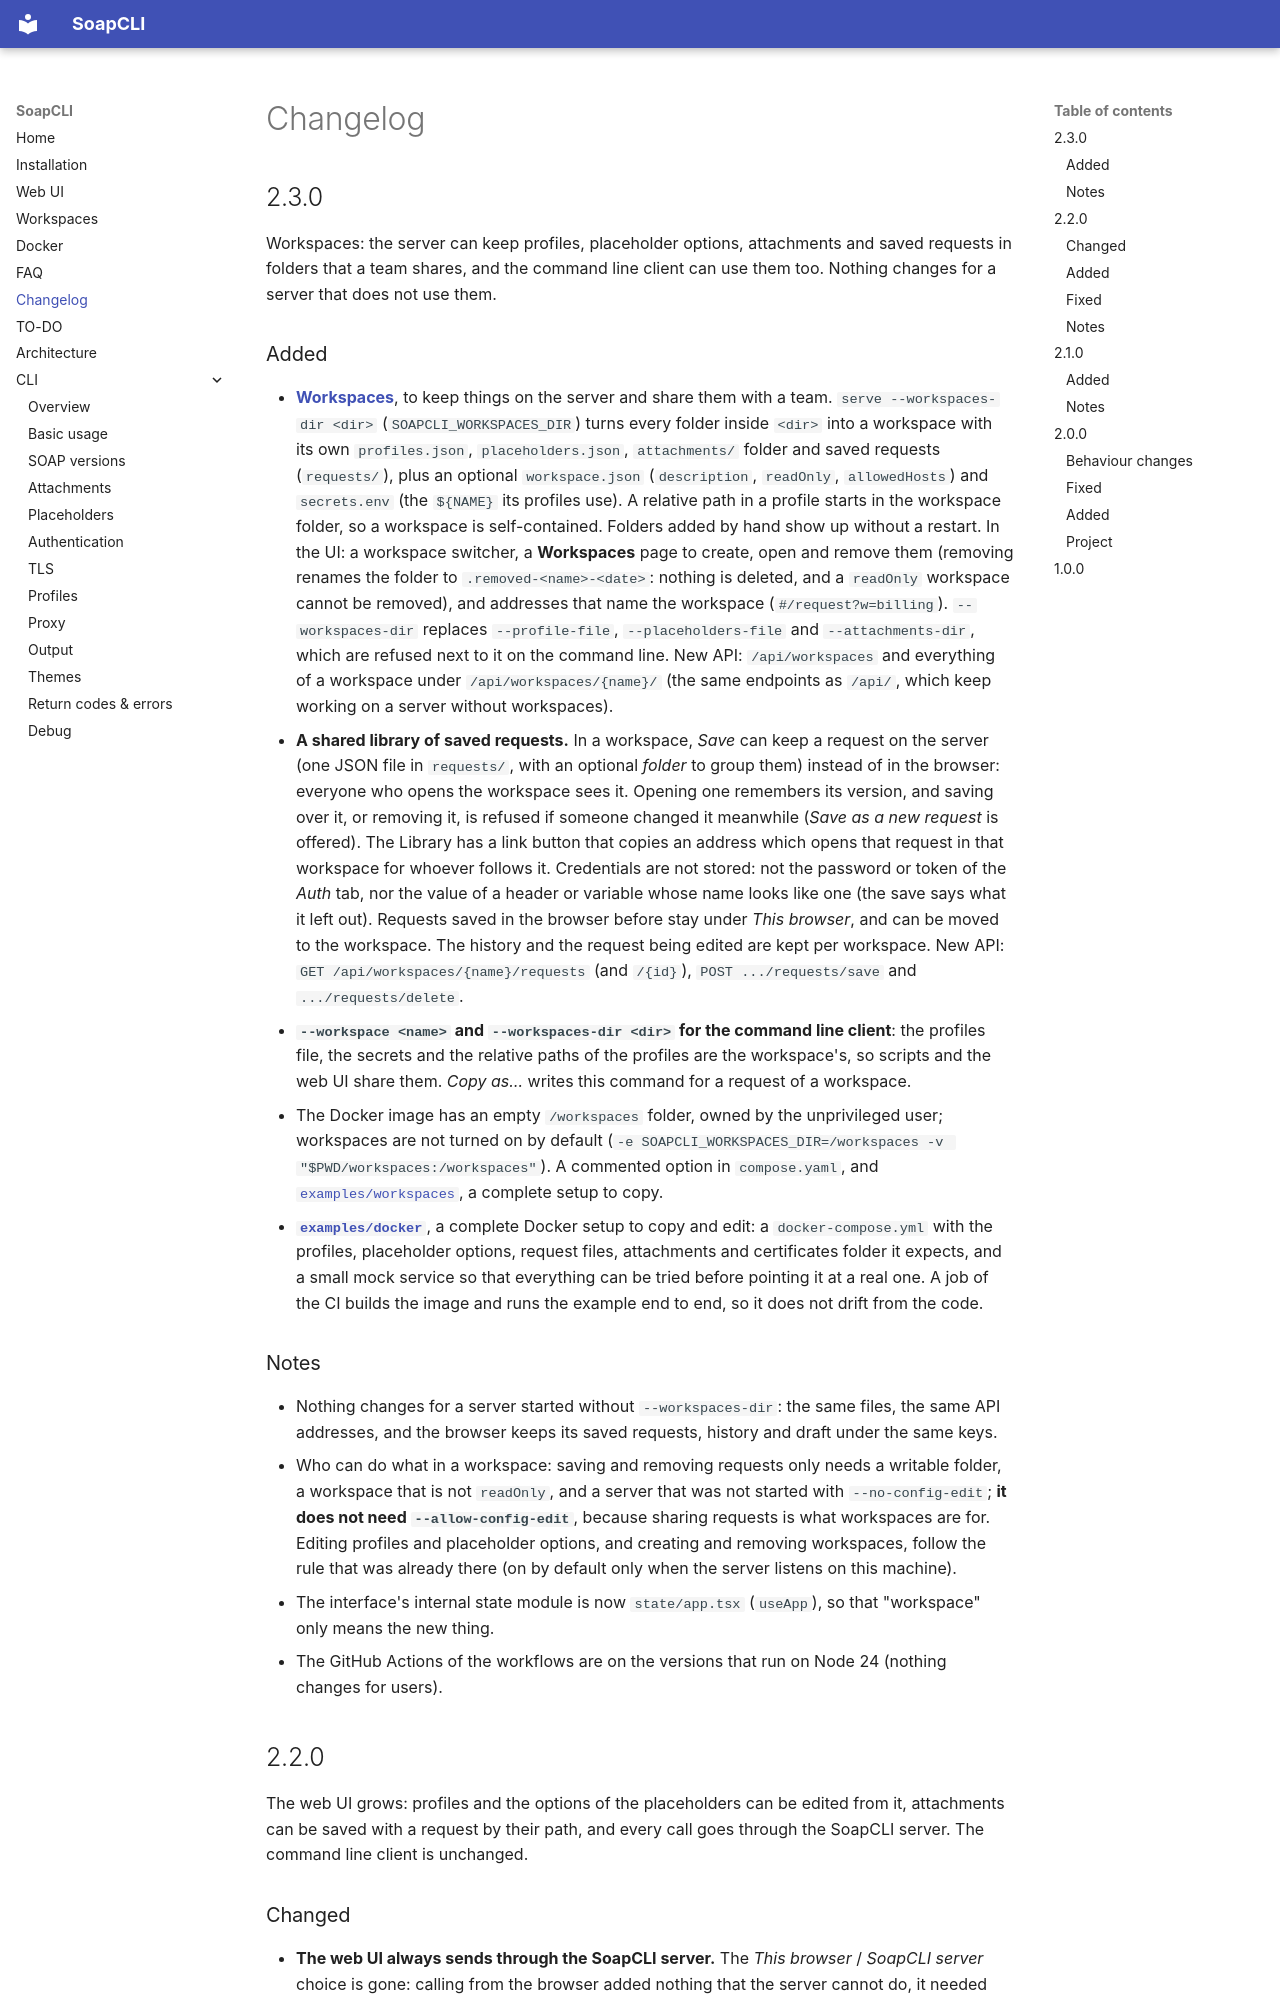

repository: marcemv90/SoapCLI · page: changelog/index.html · generator: mkdocs

# Changelog

## 2.3.0

Workspaces: the server can keep profiles, placeholder options, attachments and saved requests in folders that a team shares,
and the command line client can use them too. Nothing changes for a server that does not use them.

### Added

- **[Workspaces](workspaces.md)**, to keep things on the server and share them with a team. `serve --workspaces-dir <dir>`
  (`SOAPCLI_WORKSPACES_DIR`) turns every folder inside `<dir>` into a workspace with its own `profiles.json`,
  `placeholders.json`, `attachments/` folder and saved requests (`requests/`), plus an optional `workspace.json`
  (`description`, `readOnly`, `allowedHosts`) and `secrets.env` (the `${NAME}` its profiles use). A relative path in a profile
  starts in the workspace folder, so a workspace is self-contained. Folders added by hand show up without a restart.
  In the UI: a workspace switcher, a **Workspaces** page to create, open and remove them (removing renames the folder to
  `.removed-<name>-<date>`: nothing is deleted, and a `readOnly` workspace cannot be removed), and addresses that name the
  workspace (`#/request?w=billing`). `--workspaces-dir` replaces `--profile-file`, `--placeholders-file` and
  `--attachments-dir`, which are refused next to it on the command line. New API: `/api/workspaces` and everything of a
  workspace under `/api/workspaces/{name}/` (the same endpoints as `/api/`, which keep working on a server without workspaces).
- **A shared library of saved requests.** In a workspace, *Save* can keep a request on the server (one JSON file in
  `requests/`, with an optional *folder* to group them) instead of in the browser: everyone who opens the workspace sees it.
  Opening one remembers its version, and saving over it, or removing it, is refused if someone changed it meanwhile (*Save as
  a new request* is offered). The Library has a link button that copies an address which opens that request in that workspace
  for whoever follows it. Credentials are not stored: not the password or token of the *Auth* tab, nor the value of a header
  or variable whose name looks like one (the save says what it left out). Requests saved in the browser before stay under
  *This browser*, and can be moved to the workspace. The history and the request being edited are kept per workspace.
  New API: `GET /api/workspaces/{name}/requests` (and `/{id}`), `POST .../requests/save` and `.../requests/delete`.
- **`--workspace <name>` and `--workspaces-dir <dir>` for the command line client**: the profiles file, the secrets and the
  relative paths of the profiles are the workspace's, so scripts and the web UI share them. *Copy as…* writes this command
  for a request of a workspace.
- The Docker image has an empty `/workspaces` folder, owned by the unprivileged user; workspaces are not turned on by
  default (`-e SOAPCLI_WORKSPACES_DIR=/workspaces -v "$PWD/workspaces:/workspaces"`). A commented option in `compose.yaml`,
  and [`examples/workspaces`](https://github.com/marcemv90/SoapCLI/tree/main/examples/workspaces), a complete setup to copy.
- **[`examples/docker`](https://github.com/marcemv90/SoapCLI/tree/main/examples/docker)**, a complete Docker setup to copy and edit: a `docker-compose.yml` with the profiles,
  placeholder options, request files, attachments and certificates folder it expects, and a small mock service so that
  everything can be tried before pointing it at a real one. A job of the CI builds the image and runs the example end to
  end, so it does not drift from the code.

### Notes

- Nothing changes for a server started without `--workspaces-dir`: the same files, the same API addresses, and the
  browser keeps its saved requests, history and draft under the same keys.
- Who can do what in a workspace: saving and removing requests only needs a writable folder, a workspace that is not
  `readOnly`, and a server that was not started with `--no-config-edit`; **it does not need `--allow-config-edit`**, because
  sharing requests is what workspaces are for. Editing profiles and placeholder options, and creating and removing
  workspaces, follow the rule that was already there (on by default only when the server listens on this machine).
- The interface's internal state module is now `state/app.tsx` (`useApp`), so that "workspace" only means the new thing.
- The GitHub Actions of the workflows are on the versions that run on Node 24 (nothing changes for users).
